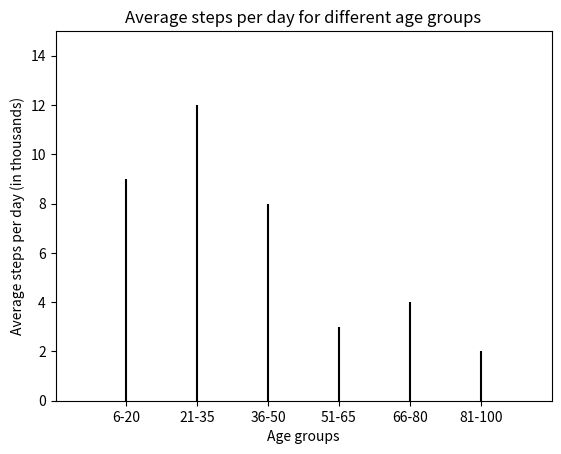

This chart was generated by the following Python code:
import matplotlib.pyplot as plt

def generate_natasha_graphs(OUTPUT_DIR="../../results/project1"):

    # figure 1: 1D line plot
    age_groups = ['6-20', '21-35', '36-50', '51-65', '66-80', '81-100']
    avg_steps = [9, 12, 8, 3, 4, 2]  # in thousands
    plt.xlim(-1, len(age_groups))
    plt.ylim(0, 15)
    plt.ylabel("Average steps per day (in thousands)")
    plt.xlabel("Age groups")
    plt.title("Average steps per day for different age groups")

    for i, steps in enumerate(avg_steps):
        plt.vlines(i, 0, steps, linestyles="solid", colors="k")
    
    plt.xticks(range(len(age_groups)), age_groups)
    #plt.savefig(f"{OUTPUT_DIR}/natasha_vis1.png", dpi=100)
    plt.show()

if __name__ == "__main__":
    generate_natasha_graphs()
